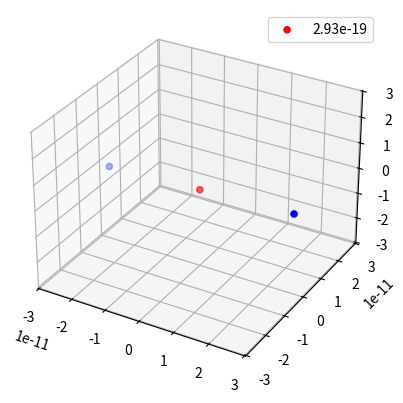

Generate this figure with matplotlib: (Note: this script raises an exception after producing the figure.)
from mpl_toolkits.mplot3d import axes3d
import matplotlib.pyplot as plt
import numpy as np
import time
from scipy import constants as const 
n = 3
k = 9E9
e = 1.6E-19

me = 9.1E-31
mp = 1.67E-27
mn = 1.67E-27
mj = 2*me + 2*mn
r = const.epsilon_0*const.h**2/(2*const.pi*const.elementary_charge**2*const.electron_mass)
v = const.elementary_charge**2/(const.epsilon_0*const.h)

T = 2.93e-27

#___________________________________________________________________________

m = np.array([[mj],
          [me],
          [me]])

R = np.array([[0,0.,0.],
              [r,0.,0.],
              [-r,0.,0.]])

v = np.array([[0.,0,0.],
              [0,v,0.],
              [0,-v,0.]])

q = np.array([[e],
	[-e],
	[-e]])

#___________________________________________________________________________

def accel(R):
	a = np.zeros([n, 3])
	
	for i in range(n):
		for j in range(n):
			if i != j:
				
				
				
				rij = np.sum((R[i, :] - R[j, :]) * (R[i, :] - R[j, :])) ** 0.5		
				dir = R[j, :] - R[i, :]		
				a[i, :] += -k * q[i, 0] * q[j, 0]/(m[i, 0] * rij ** 3) * dir		
														
	return a

fig = plt.figure()
ax = fig.add_subplot(111, projection = "3d")


wframe = None

#___________________________________________________________________________

i, t = 0, 0.0
dt = 100000000 * T

minbound = -1 * np.max(R)
maxbound = 1 * np.max(R)

while True:
	a = accel(R)
	dv = a * dt		
	v += dv		
	dR = v * dt		
	R += dR		
	t += dt
	i += 1
	
	if wframe:
		ax.collections.remove(wframe)		# checks if frame is generated; if yes, it is deleted

	wframe = ax.scatter(R[:, 0], R[:, 1], R[:, 2], c = ["r", "b", "b"], label = str(t))		# scatter - points are generated

	ax.legend()
	ax.auto_scale_xyz([minbound, maxbound], [minbound, maxbound], [minbound, maxbound])
	plt.pause(.0001)